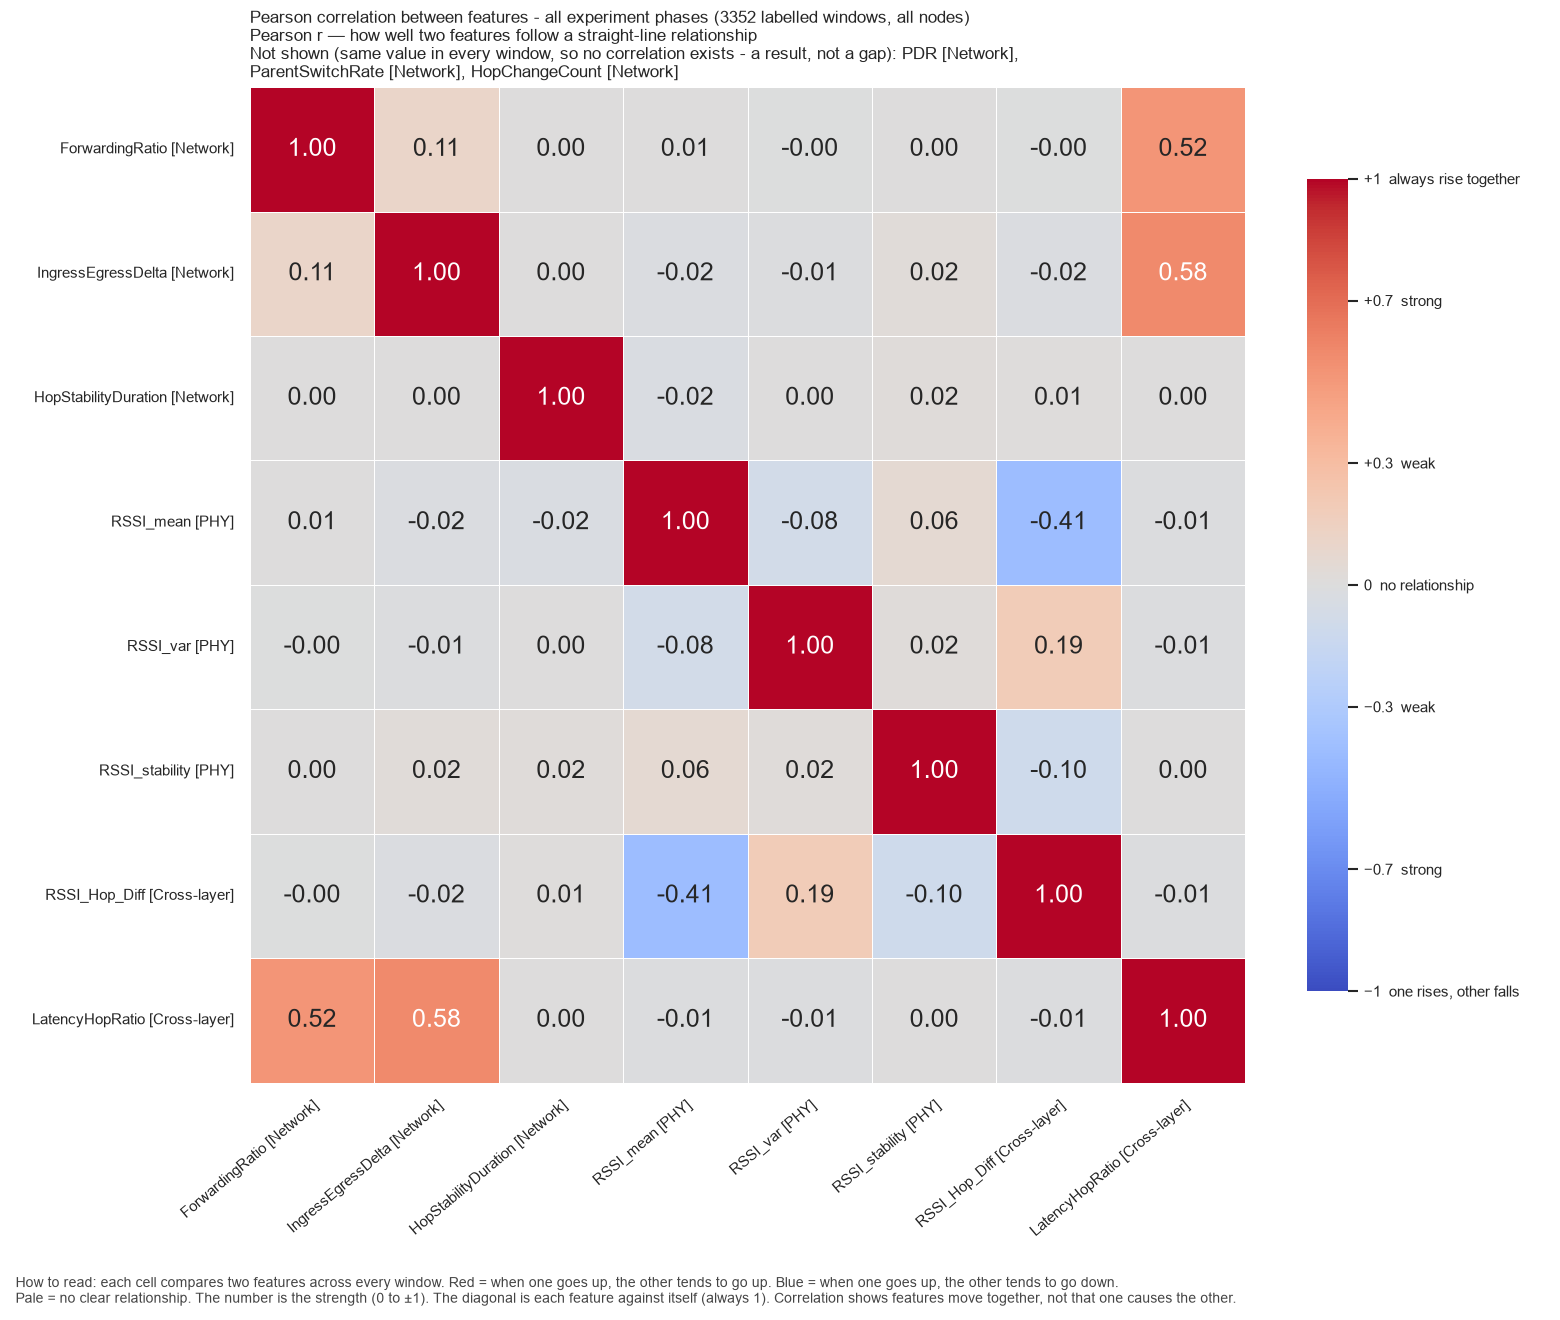

The file beside this chart, header and first rows:
, ForwardingRatio, IngressEgressDelta, HopStabilityDuration, RSSI_mean, RSSI_var, RSSI_stability, RSSI_Hop_Diff, LatencyHopRatio
ForwardingRatio, 1.0, 0.1068, 0.0002405, 0.006234, -0.001719, 0.0005766, -0.002575, 0.518
IngressEgressDelta, 0.1068, 1.0, 0.001894, -0.02121, -0.009208, 0.02417, -0.01612, 0.5763
HopStabilityDuration, 0.0002405, 0.001894, 1.0, -0.02396, 0.00345, 0.01871, 0.01475, 0.003314
RSSI_mean, 0.006234, -0.02121, -0.02396, 1.0, -0.08194, 0.05738, -0.4078, -0.01331
RSSI_var, -0.001719, -0.009208, 0.00345, -0.08194, 1.0, 0.02232, 0.1913, -0.008169
RSSI_stability, 0.0005766, 0.02417, 0.01871, 0.05738, 0.02232, 1.0, -0.1018, 0.003903
RSSI_Hop_Diff, -0.002575, -0.01612, 0.01475, -0.4078, 0.1913, -0.1018, 1.0, -0.01109
LatencyHopRatio, 0.518, 0.5763, 0.003314, -0.01331, -0.008169, 0.003903, -0.01109, 1.0
